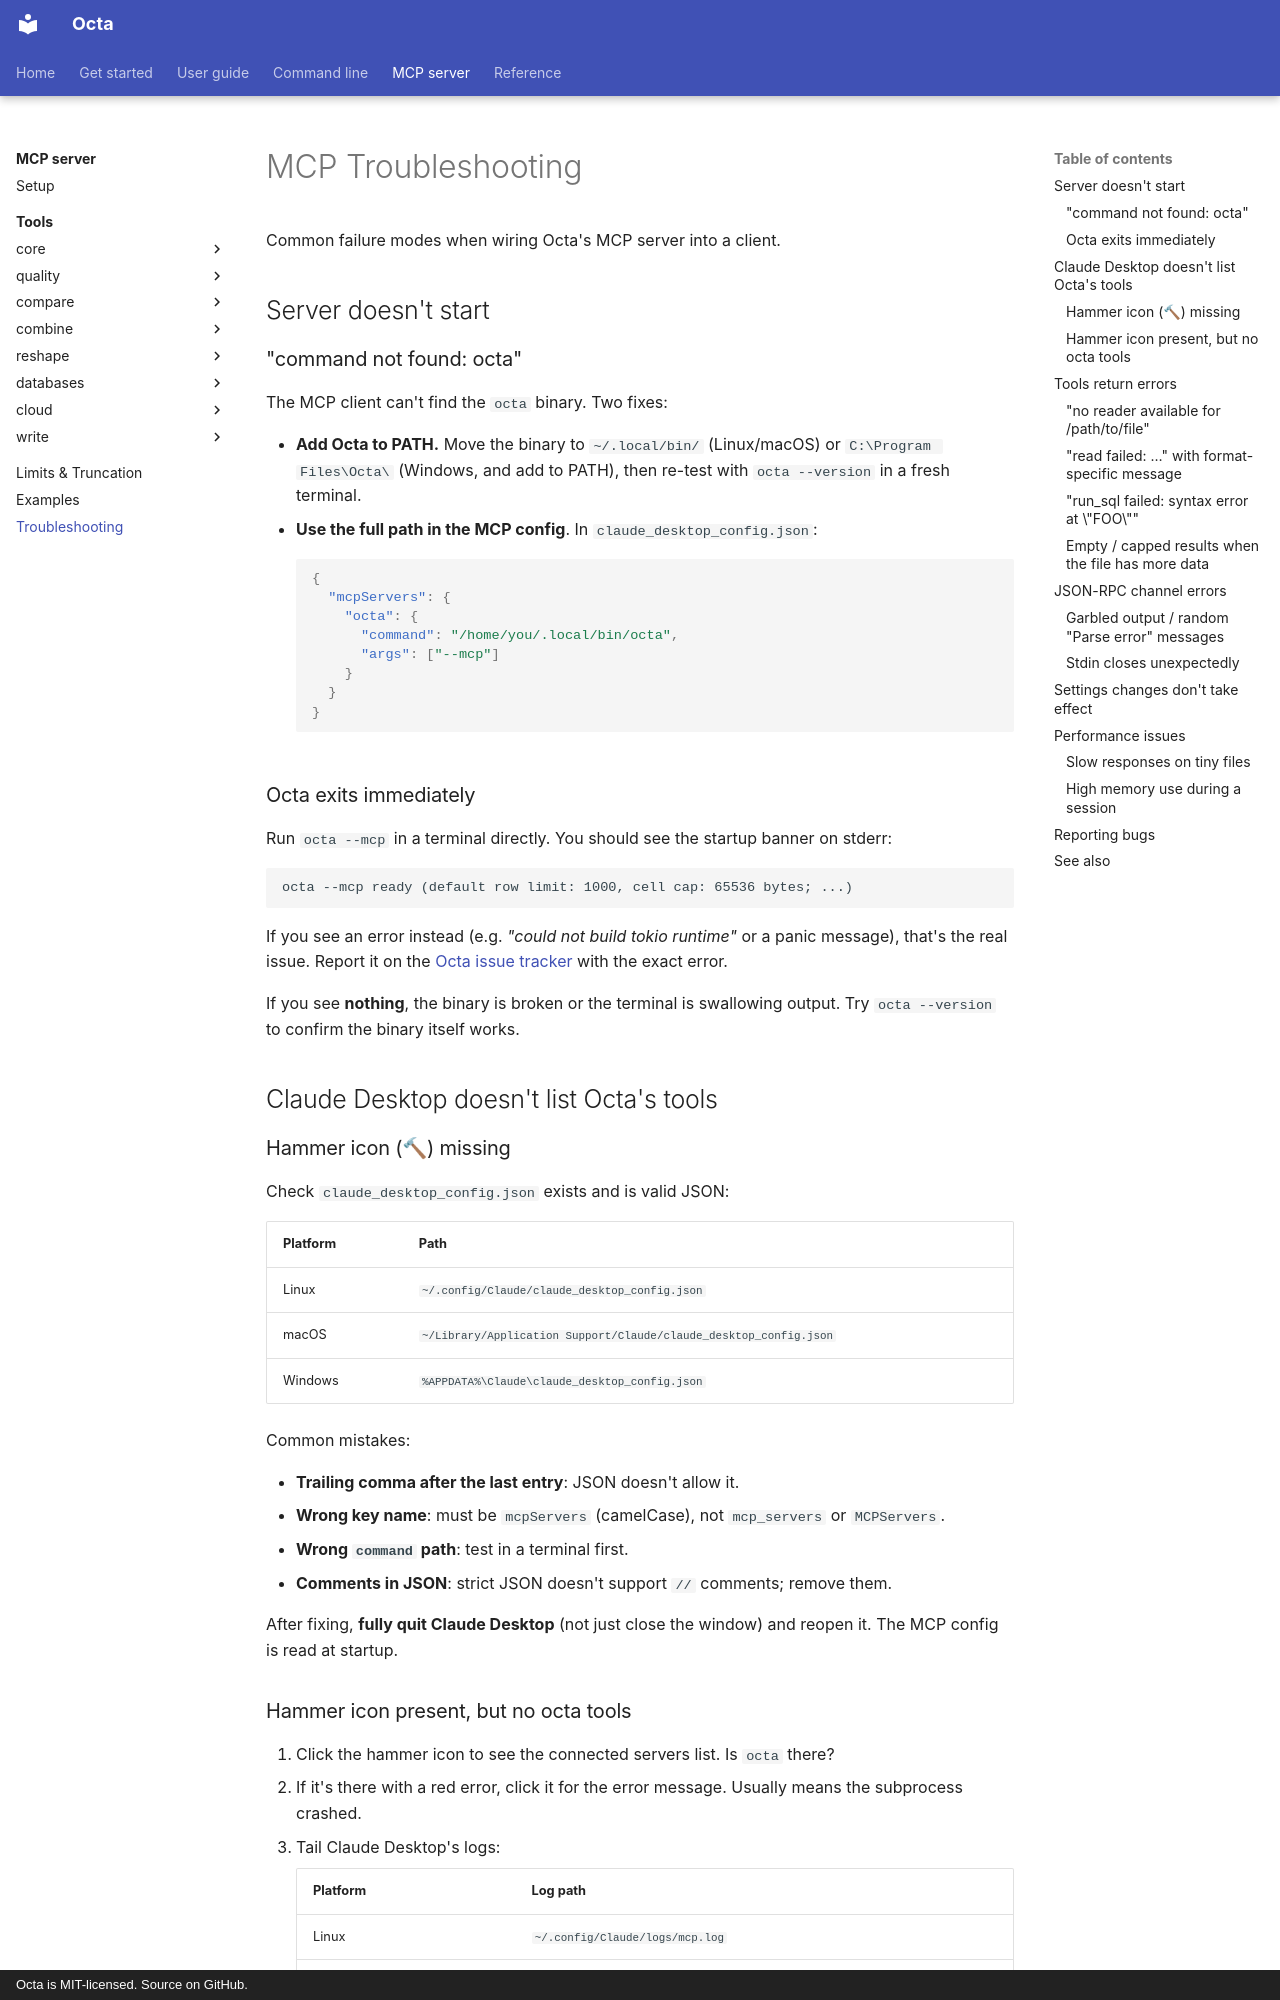

repository: thorstenfoltz/octa · page: mcp/troubleshooting/index.html · generator: mkdocs · copyright: Octa is MIT-licensed. Source on GitHub.

# MCP Troubleshooting

Common failure modes when wiring Octa's MCP server into a client.

## Server doesn't start

### "command not found: octa"

The MCP client can't find the `octa` binary. Two fixes:

- **Add Octa to PATH.** Move the binary to `~/.local/bin/` (Linux/macOS)
  or `C:\Program Files\Octa\` (Windows, and add to PATH), then
  re-test with `octa --version` in a fresh terminal.
- **Use the full path in the MCP config**. In `claude_desktop_config.json`:

    ```json
    {
      "mcpServers": {
        "octa": {
          "command": "/home/you/.local/bin/octa",
          "args": ["--mcp"]
        }
      }
    }
    ```

### Octa exits immediately

Run `octa --mcp` in a terminal directly. You should see the startup
banner on stderr:

```
octa --mcp ready (default row limit: 1000, cell cap: 65536 bytes; ...)
```

If you see an error instead (e.g. *"could not build tokio runtime"*
or a panic message), that's the real issue. Report it on the
[Octa issue tracker](https://github.com/thorstenfoltz/octa/issues)
with the exact error.

If you see **nothing**, the binary is broken or the terminal is
swallowing output. Try `octa --version` to confirm the binary
itself works.

## Claude Desktop doesn't list Octa's tools

### Hammer icon (🔨) missing

Check `claude_desktop_config.json` exists and is valid JSON:

| Platform | Path                                                              |
|----------|-------------------------------------------------------------------|
| Linux    | `~/.config/Claude/claude_desktop_config.json`                     |
| macOS    | `~/Library/Application Support/Claude/claude_desktop_config.json` |
| Windows  | `%APPDATA%\Claude\claude_desktop_config.json`                     |

Common mistakes:

- **Trailing comma after the last entry**: JSON doesn't allow it.
- **Wrong key name**: must be `mcpServers` (camelCase), not
  `mcp_servers` or `MCPServers`.
- **Wrong `command` path**: test in a terminal first.
- **Comments in JSON**: strict JSON doesn't support `//` comments;
  remove them.

After fixing, **fully quit Claude Desktop** (not just close the
window) and reopen it. The MCP config is read at startup.

### Hammer icon present, but no octa tools

1. Click the hammer icon to see the connected servers list. Is
   `octa` there?
2. If it's there with a red error, click it for the error message.
   Usually means the subprocess crashed.
3. Tail Claude Desktop's logs:

    | Platform | Log path                        |
    |----------|---------------------------------|
    | Linux    | `~/.config/Claude/logs/mcp.log` |
    | macOS    | `~/Library/Logs/Claude/mcp.log` |
    | Windows  | `%APPDATA%\Claude\logs\mcp.log` |

    The MCP server's stderr is captured here. Look for the Octa
    startup banner; if missing, the subprocess didn't start.

## Tools return errors
